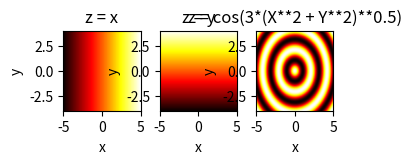

Recreate this plot in Python.
# -*- coding: utf-8 -*-
"""
Created on Sat Jan 23 12:19:08 2021

[redacted]
"""

import numpy as np
import matplotlib.pyplot as plt

"""Création de l'enssemble des valeurs de x et de y, représentant l'espace, 
en mètres par exemple"""

x = np.linspace(-5,5,1000)
y = np.linspace(-4,4,1000)

# Création des grille d'espace X et Y:
""" Ces grilles permettent d'associer à chaque point (i,j) de 
l'espace discrètisé, son emplacement dans l'espace 'modélisé' où 'réel'. L'emplacement 
en x et en y est donné par X[i,j] et par Y[i,j] (ou plus simplement 
par n'importe quel point de  X[i,:] et Y[i,:]).
x est constant sur les colones de X, et y est constant sur les lignes de Y, c'est un repère
 de l'espace. Les matrices X et Y ont deux dimentions dans notre cas. 
La matrice 2d X est de la largeur de la matrice ligne x,
 et de la hauteur de y, de même pour la matrice 2d Y """

# Création des grille d'espace X et Y, grace à meshgrid:
X, Y = np.meshgrid(x,y)

"""Grace aux grilles X et Y on peut définir une fonction de deux variables.
Les valeurs de cette fonction sont stockées dans une matrice (2d)
 de même dimentions que X et Y."""
Z = np.cos(3*(X**2 + Y**2)**0.5)

"""On affiche en couleurs les valeurs de z, - vers + => sombre vers clair"""
#graph 1:
fig = plt.figure(figsize = (3,1))
ax1 = plt.subplot(1,3,1)
plt.pcolormesh(X,Y,X, cmap = 'hot', shading ='nearest')
ax1.set_xlabel('x')
ax1.set_ylabel('y')
ax1.set_title('z = x')

#graph 2:
ax2 = plt.subplot(1,3,2)
ax2.set_xlabel('x')
ax2.set_ylabel('y')
ax2.set_title('z = y')
plt.pcolormesh(X,Y,Y, cmap = 'hot', shading ='nearest')

#graph 3:
ax3 = plt.subplot(1,3,3)
ax3.set_xlabel('x')
ax3.set_ylabel('y')
ax3.set_title('z = cos(3*(X**2 + Y**2)**0.5)')
plt.pcolormesh(X,Y,Z, cmap = 'hot', shading ='nearest')

#marges
fig.subplots_adjust(left = 0.05, bottom = 0.1,
                       right = 0.95, top = 0.9, wspace = 0.25, hspace = 0)
